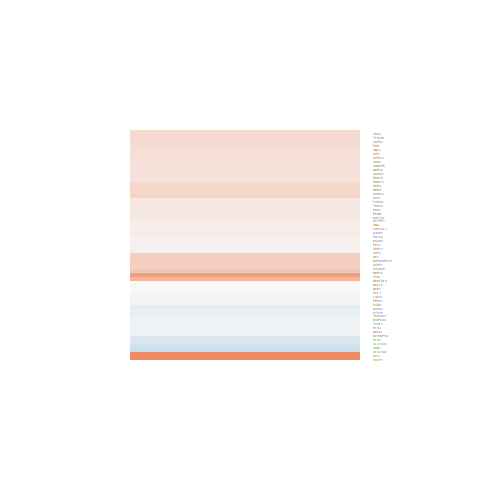

The table this chart was drawn from, first rows:
logFC, AveExpr, t, P.Value, adj.P.Val, B
-0.2617, 5.032, -1.069, 0.2958, 0.7637, -6.318
0.1332, 6.759, 0.785, 0.4401, 0.838, -6.663
-0.08079, 4.042, -0.4059, 0.6884, 0.9328, -6.725
0.2586, 5.372, 1.771, 0.08912, 0.5997, -5.403
0.2793, 7.497, 1.295, 0.2077, 0.7043, -6.146
0.3686, 5.416, 1.574, 0.1285, 0.6376, -5.706
0.3754, 4.578, 1.55, 0.134, 0.6422, -5.662
1.775, 3.81, 7.621, 6.92904553074603e-08, 1.9745062489869e-05, 8.28
0.2069, 7.184, 1.162, 0.2565, 0.739, -6.303
0.07778, 6.539, 0.498, 0.623, 0.915, -6.844
0.253, 10.35, 1.499, 0.1468, 0.6541, -5.831
0.3832, 4.982, 1.968, 0.06066, 0.5566, -5.045
0.3027, 5.305, 1.297, 0.207, 0.7039, -6.086
0.2421, 6.692, 1.098, 0.283, 0.7546, -6.367
-0.06115, 5.191, -0.2963, 0.7695, 0.952, -6.868
-0.05971, 8.092, -0.2978, 0.7684, 0.9515, -6.929
0.2927, 10.59, 1.636, 0.1148, 0.6299, -5.627
0.4563, 5.606, 2.347, 0.02741, 0.4367, -4.375
0.3225, 5.455, 1.676, 0.1066, 0.6225, -5.558
0.5758, 4.711, 2.486, 0.02018, 0.3861, -4.034
0.09339, 6.567, 0.5212, 0.607, 0.9102, -6.833
0.2619, 7.807, 1.598, 0.1229, 0.6346, -5.726
0.146, 7.793, 0.8632, 0.3965, 0.8198, -6.6
-0.1271, 8.274, -0.9753, 0.3391, 0.7866, -6.49
2.251, 8.107, 9.924, 5.17596966294573e-10, 2.78601359672556e-07, 13.06
-0.007176, 4.299, -0.04647, 0.9633, 0.9932, -6.819
0.2013, 5.015, 1.131, 0.269, 0.7455, -6.257
0.08906, 6.172, 0.6663, 0.5115, 0.8707, -6.734
0.06668, 6.73, 0.4741, 0.6397, 0.9193, -6.861
-0.03894, 5.926, -0.1999, 0.8433, 0.9669, -6.928
0.002574, 8.11, 0.01381, 0.9891, 0.9971, -6.975
0.1799, 5.708, 1.014, 0.3208, 0.776, -6.424
0.2229, 6.307, 1.163, 0.2562, 0.7387, -6.285
-0.3262, 5.197, -1.736, 0.09523, 0.6104, -5.443
-0.001929, 0.7729, -0.005411, 0.9957, 0.9988, -6.068
0.1045, 7.484, 0.6354, 0.5311, 0.8785, -6.775
0.2027, 7.916, 1.25, 0.2234, 0.7128, -6.196
-0.09697, 6.857, -0.5651, 0.5772, 0.898, -6.815
0.09086, 7.04, 0.6033, 0.5519, 0.8878, -6.795
0.1501, 5.773, 0.8311, 0.414, 0.8285, -6.593
-0.06293, 5.362, -0.3497, 0.7296, 0.9417, -6.868
0.793, 1.232, 2.654, 0.01383, 0.3312, -3.142
-0.04656, 5.36, -0.4159, 0.6811, 0.9306, -6.835
-0.1962, 6.733, -1.12, 0.2736, 0.7482, -6.346
0.1214, 5.513, 0.6123, 0.546, 0.8844, -6.743
0.2328, 6.097, 1.378, 0.1809, 0.6866, -6.014
-0.06491, 5.702, -0.3412, 0.7359, 0.9421, -6.882
-0.1052, 9.057, -0.7604, 0.4544, 0.8436, -6.668
0.2484, 9.85, 1.412, 0.1705, 0.6754, -5.96
0.1381, 2.299, 0.5148, 0.6114, 0.9111, -6.343
0.1472, 6.764, 0.983, 0.3353, 0.7862, -6.489
0.3551, 5.457, 1.659, 0.11, 0.6253, -5.587
0.2144, 6.689, 1.108, 0.2786, 0.7523, -6.357
0.1992, 8.734, 1.155, 0.2592, 0.7402, -6.296
-0.2164, 6.177, -0.8922, 0.381, 0.8127, -6.559
0.06427, 7.502, 0.344, 0.7338, 0.9421, -6.921
0.0646, 7.728, 0.4571, 0.6516, 0.9232, -6.871
-0.0307, 5.629, -0.2177, 0.8295, 0.9643, -6.913
